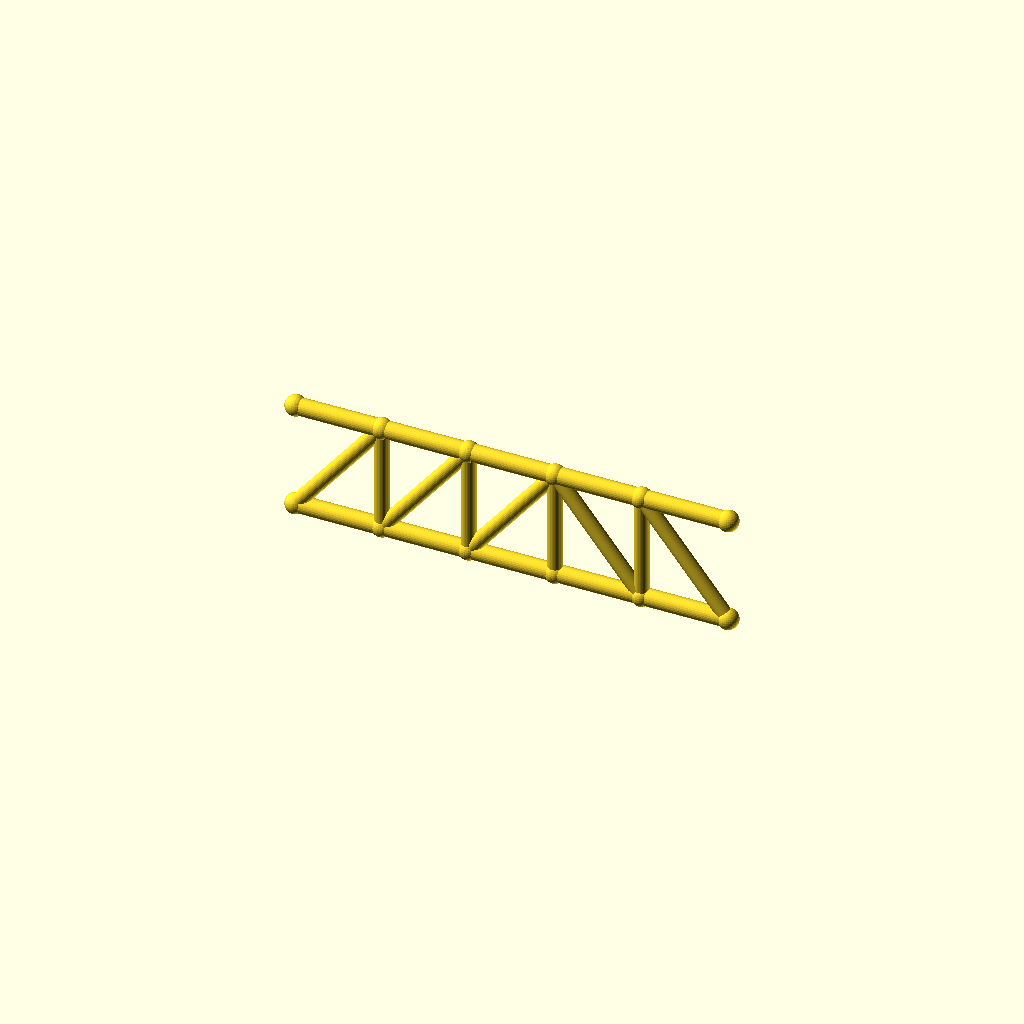
Cell 1: rendered with the file's own defaults.
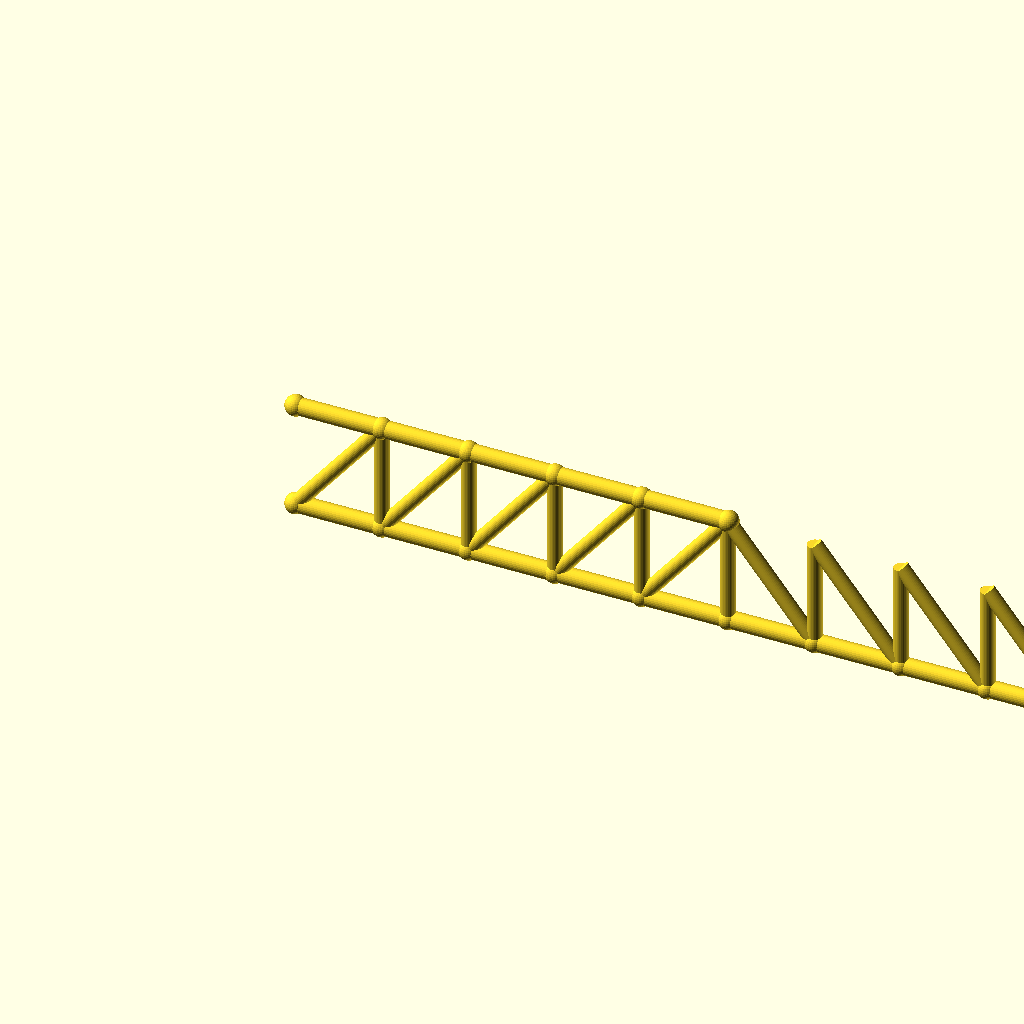
Cell 2: the same model with panels = 10.
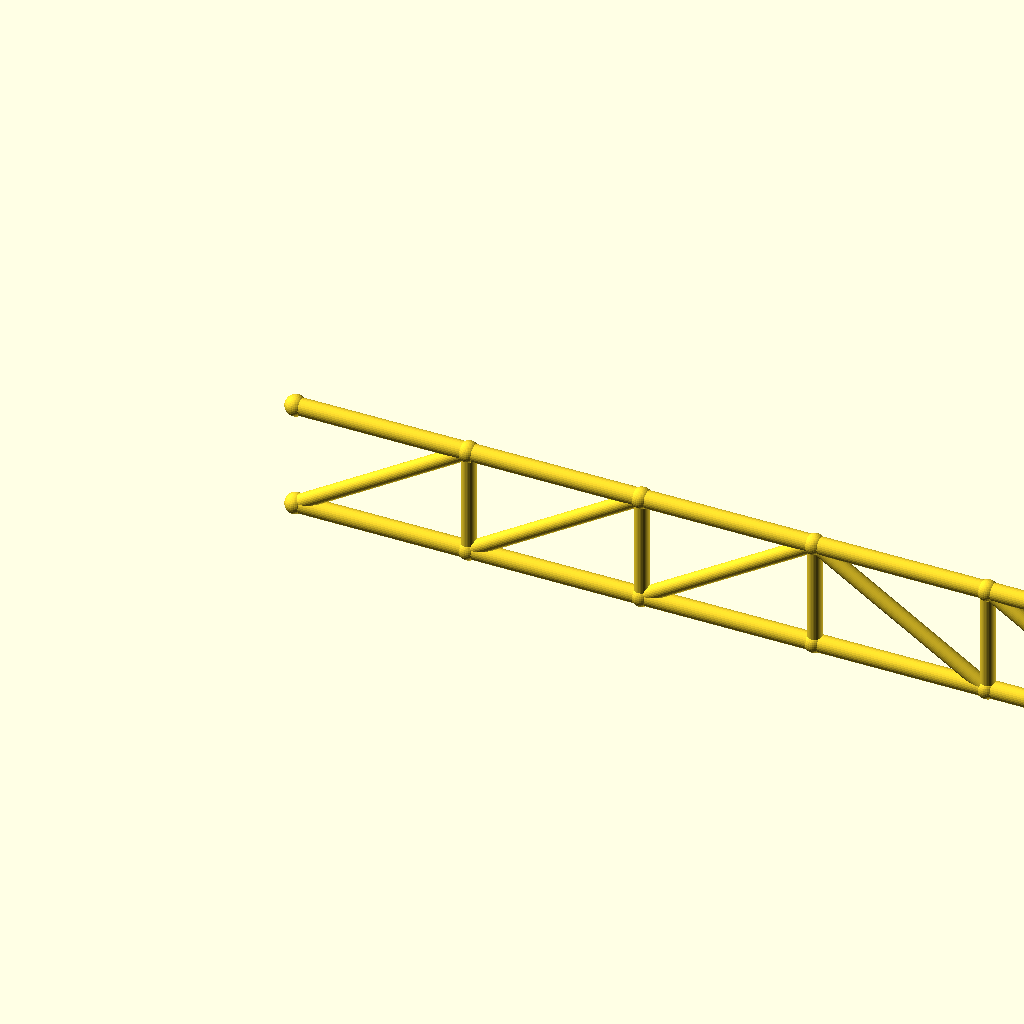
Cell 3: panel_p = 80 (everything else at default).
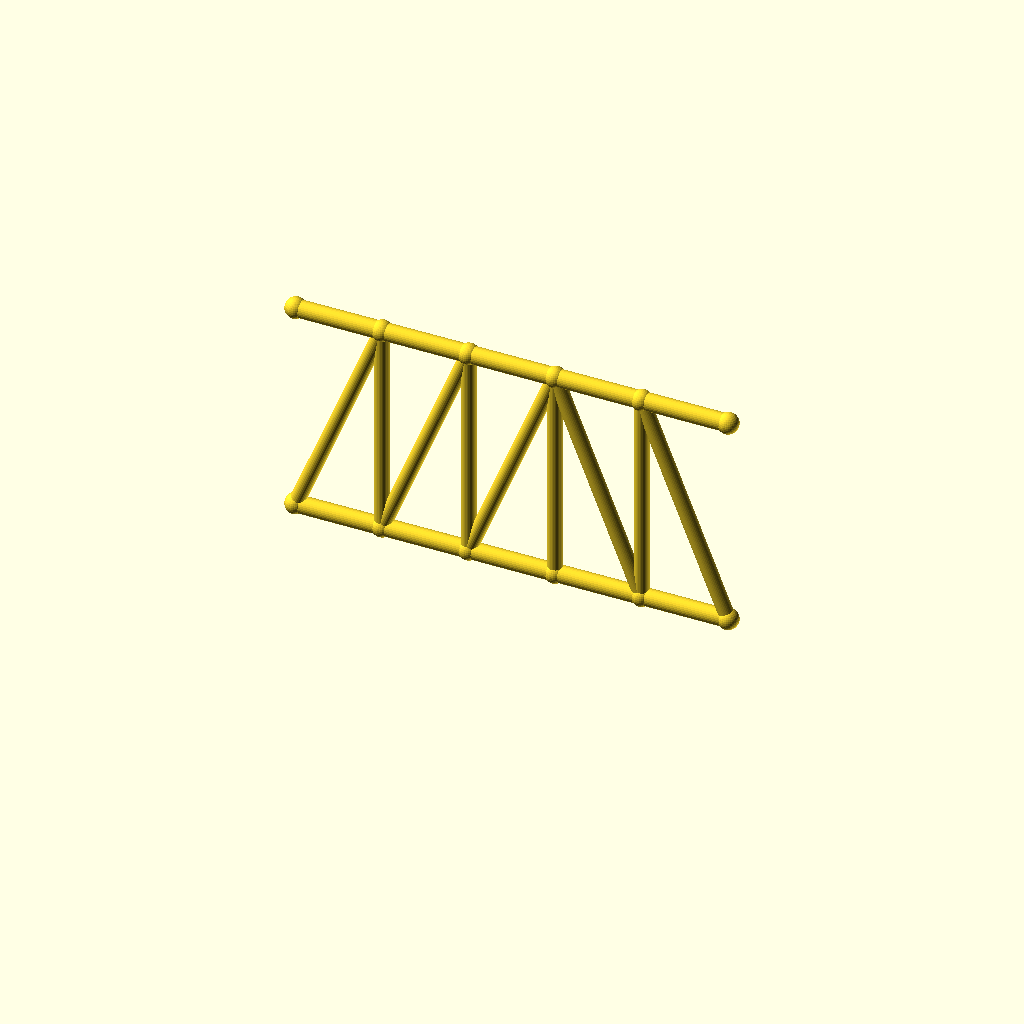
Cell 4 — frame_h set to 100, the other parameters unchanged.
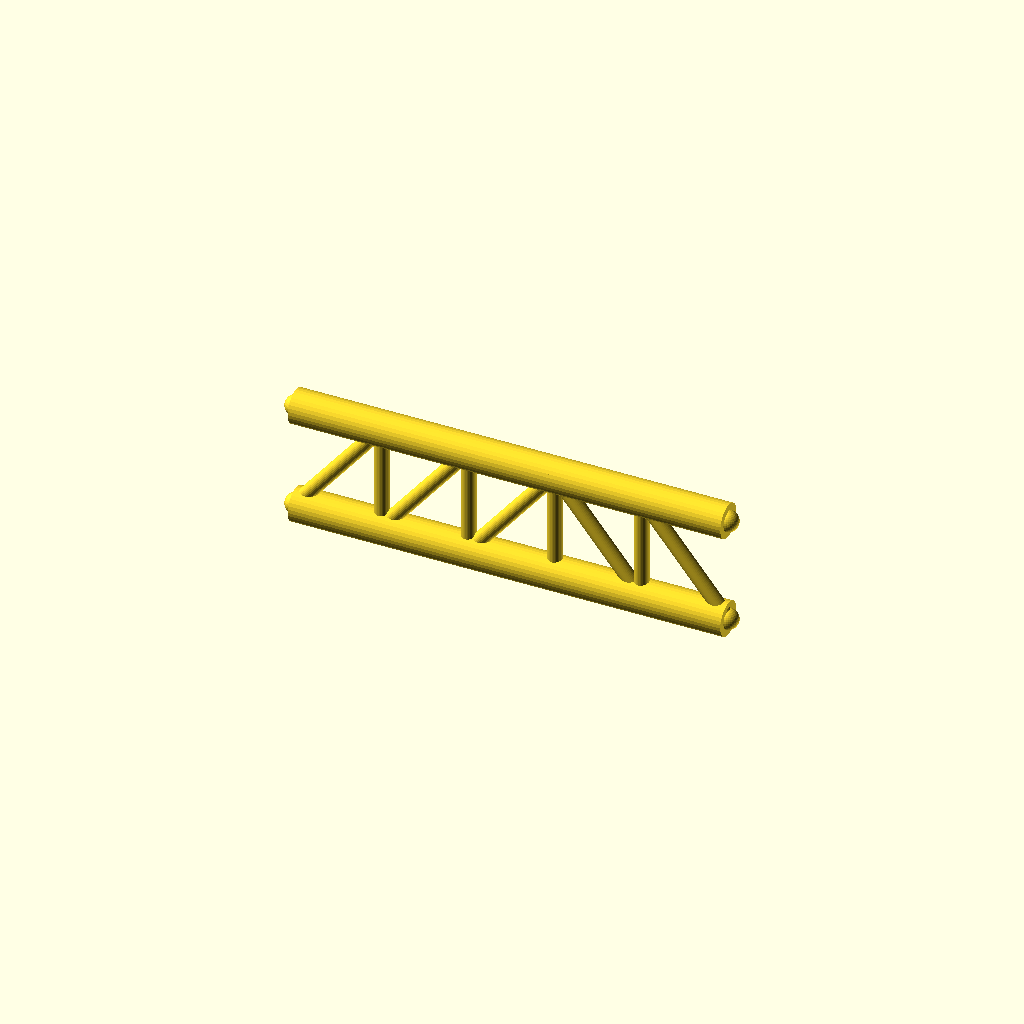
Cell 5: the same model with chord_r = 8.
All cells are drawn from one camera (rotation 55°, 0°, 25°, orthographic, colour scheme Cornfield), so only the parameter changes between them.
OpenSCAD source file optional_data/data/gen2/trusses/part_0047.scad:
$fn = 32;

// ----------------------------------------------------------------------
// Pratt truss: span 200 mm, height 50 mm, 5 equal panels
// ----------------------------------------------------------------------

// --- parameters (mm) ---
panels = 5;               // number of equal panels
panel_p = 40;             // panel length, X
span = 200;               // span between the end joints
frame_h = 50;             // truss height, Z
chord_r = 4;              // chord member radius
diag_r = 3.4;             // diagonal member radius
vert_r = 3.4;             // vertical post radius
joint_r = 4.8;            // joint ball radius

module member(a, b, r) {
  /* rod: cylinder from joint a to joint b */
  d = b - a;
  length = norm(d);
  translate(a) rotate([0, acos(d[2] / length), atan2(d[1], d[0])])
    cylinder(h = length, r = r);
}

module joint(p, r) {
  /* ball at the joint centre */
  translate(p) sphere(r = r);
}

bottom = [for (i = [0 : panels]) [i * panel_p, 0, 0]];
top = [for (i = [0 : panels]) [i * panel_p, 0, frame_h]];

for (i = [0 : panels - 1]) member(bottom[i], bottom[i + 1], chord_r);
for (i = [0 : 4]) member(top[i], top[i + 1], chord_r);

/* vertical posts */
for (i = [1 : panels - 1]) member(bottom[i], top[i], vert_r);

/* diagonals lean toward mid-span */
for (i = [0 : panels - 1]) {
  if (i < panels / 2) {
    member(bottom[i], top[i + 1], diag_r);
  } else {
    member(top[i], bottom[i + 1], diag_r);
  }
}

/* joint balls */
for (i = [0 : panels]) joint(bottom[i], joint_r);
for (i = [0 : 5]) joint(top[i], joint_r);
Customizer parameters (derived from the source; name, type, default, range or options):
panels: number, default 5
panel_p: number, default 40
span: number, default 200
frame_h: number, default 50
chord_r: number, default 4
diag_r: number, default 3.4
vert_r: number, default 3.4
joint_r: number, default 4.8
